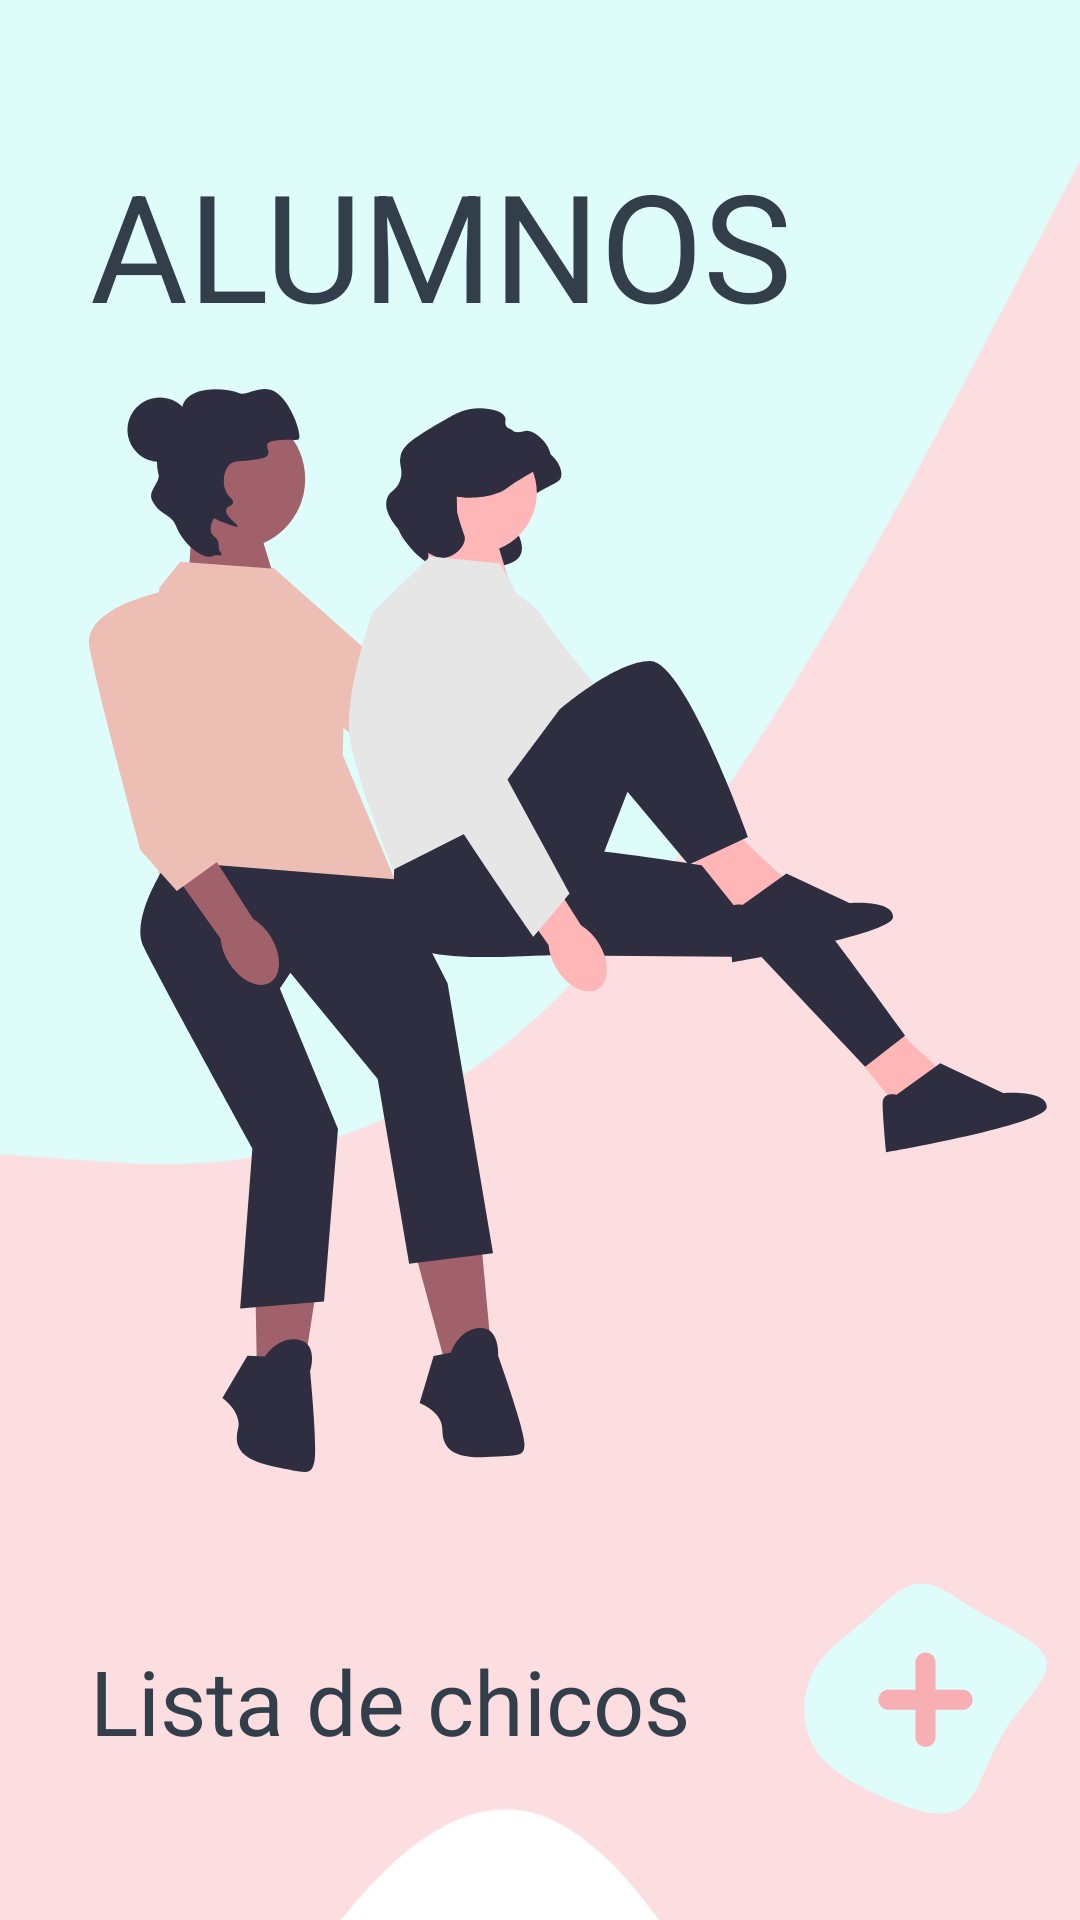

Layout XML and referenced resources for this Android screen:
<!-- AndroidManifest.xml: application theme Theme.La_sala_project -->
<!-- res/layout/activity_alumnos.xml -->
<?xml version="1.0" encoding="utf-8"?>
<androidx.core.widget.NestedScrollView xmlns:android="http://schemas.android.com/apk/res/android"
    xmlns:app="http://schemas.android.com/apk/res-auto"
    xmlns:tools="http://schemas.android.com/tools"
    android:layout_width="match_parent"
    android:layout_height="match_parent"
    tools:context=".actividades.Alumnos"
    android:background="#fff">

    <RelativeLayout
        android:layout_width="match_parent"
        android:layout_height="wrap_content">

        <RelativeLayout
            android:layout_width="match_parent"
            android:layout_height="wrap_content"
            android:background="@drawable/alumnos_back">

            <TextView
                android:id="@+id/activiy_alumnos__tv_titulo"
                android:layout_width="wrap_content"
                android:layout_height="wrap_content"
                android:layout_marginTop="48dp"
                android:layout_marginLeft="30dp"
                android:text="ALUMNOS"
                android:textColor="@color/texto"
                android:textSize="50dp"
                />

            <ImageView
                android:id="@+id/activiy_alumnos__iv_logo"
                android:layout_width="wrap_content"
                android:layout_height="wrap_content"
                android:src="@drawable/alumnos_logo"
                android:layout_below="@id/activiy_alumnos__tv_titulo"
                android:layout_marginTop="15dp"
                android:layout_marginLeft="29dp"/>

            <TextView
                android:id="@+id/activiy_alumnos__tv_subtitulo"
                android:layout_width="wrap_content"
                android:layout_height="wrap_content"
                android:layout_below="@id/activiy_alumnos__iv_logo"
                android:layout_marginTop="56dp"
                android:layout_marginLeft="30dp"
                android:text="Lista de chicos"
                android:textSize="30dp"
                android:textColor="@color/texto"/>

            <ImageButton
                android:id="@+id/activiy_alumnos__ib_btn_agregar"
                android:layout_width="wrap_content"
                android:layout_height="wrap_content"
                android:background="@drawable/add_button"
                android:layout_below="@id/activiy_alumnos__iv_logo"
                android:layout_toRightOf="@id/activiy_alumnos__tv_subtitulo"
                android:layout_marginTop="37dp"
                android:layout_marginLeft="38dp"/>

            <ListView
                android:id="@+id/activiy_alumnos__lv_lista_alumnos"
                android:layout_width="match_parent"
                android:layout_height="300dp"
                android:layout_below="@id/activiy_alumnos__tv_subtitulo"
                android:layout_marginTop="48dp"/>


        </RelativeLayout>

    </RelativeLayout>

</androidx.core.widget.NestedScrollView>
<!-- resources referenced by this layout -->
<resources>
  <color name="texto">#323F4B</color>
  <!-- drawable add_button (drawable) -->
  <vector xmlns:android="http://schemas.android.com/apk/res/android"
      android:width="81dp"
      android:height="77dp"
      android:viewportWidth="81"
      android:viewportHeight="77">
    <group>
      <clip-path
          android:pathData="M0,0h81v77h-81z"/>
      <path
          android:pathData="M59.869,10.477C68.697,15.562 79.947,20.107 80.844,26.306C81.724,32.504 72.232,40.356 66.365,50.076C60.497,59.796 58.236,71.384 51.884,75.265C45.515,79.146 35.036,75.319 25.508,70.971C15.962,66.605 7.332,61.718 3.169,54.334C-1.012,46.949 -0.76,37.068 2.936,29.827C6.632,22.569 13.755,17.969 20.215,12.471C26.657,6.956 32.434,0.541 38.517,0.146C44.618,-0.231 51.041,5.392 59.869,10.477Z"
          android:fillColor="#DEFCFA"/>
      <path
          android:pathData="M40.5,58.811C51.517,58.811 60.448,49.853 60.448,38.803C60.448,27.753 51.517,18.795 40.5,18.795C29.483,18.795 20.552,27.753 20.552,38.803C20.552,49.853 29.483,58.811 40.5,58.811Z"
          android:fillColor="#DEFCFA"/>
      <path
          android:pathData="M52.839,35.543H43.865V26.554C43.865,25.66 43.511,24.802 42.88,24.17C42.248,23.538 41.393,23.183 40.5,23.183C39.607,23.183 38.751,23.538 38.12,24.17C37.489,24.802 37.135,25.66 37.135,26.554V35.543H28.161C27.269,35.543 26.413,35.898 25.781,36.53C25.15,37.162 24.796,38.02 24.796,38.914C24.796,39.808 25.15,40.666 25.781,41.298C26.413,41.93 27.269,42.285 28.161,42.285H37.135V51.274C37.135,52.168 37.489,53.026 38.12,53.658C38.751,54.29 39.607,54.645 40.5,54.645C41.393,54.645 42.248,54.29 42.88,53.658C43.511,53.026 43.865,52.168 43.865,51.274V42.285H52.839C53.731,42.285 54.587,41.93 55.218,41.298C55.849,40.666 56.204,39.808 56.204,38.914C56.204,38.02 55.849,37.162 55.218,36.53C54.587,35.898 53.731,35.543 52.839,35.543Z"
          android:fillColor="#F8AFB4"/>
    </group>
  </vector>
  <!-- drawable alumnos_back (drawable) -->
  <vector xmlns:android="http://schemas.android.com/apk/res/android"
      android:width="375dp"
      android:height="1088dp"
      android:viewportWidth="375"
      android:viewportHeight="1088">
    <path
        android:pathData="M0,876.1L31.3,803.3C62.5,730.4 125,584.8 187.5,605C250,625.1 312.5,811 343.8,904.1L375,997V0H343.8C312.5,0 250,0 187.5,0C125,0 62.5,0 31.3,0H0V876.1Z"
        android:fillColor="#FCDEE0"/>
    <path
        android:pathData="M0,384.8L31.3,386.9C62.5,389.1 125,393.4 187.5,338.1C250,283.1 312.5,168.3 343.8,111.1L375,53.7V0H343.8C312.5,0 250,0 187.5,0C125,0 62.5,0 31.3,0H0V384.8Z"
        android:fillColor="#DEFCFA"/>
  </vector>
  <!-- drawable alumnos_logo: vector/xml drawable (drawable, 8726 chars, omitted) -->
  <style name="Theme.La_sala_project" parent="Theme.MaterialComponents.DayNight.NoActionBar">
          
          <item name="colorPrimary">@color/purple_500</item>
          <item name="colorPrimaryVariant">@color/purple_700</item>
          <item name="colorOnPrimary">@color/white</item>
          
          <item name="colorSecondary">@color/teal_200</item>
          <item name="colorSecondaryVariant">@color/teal_700</item>
          <item name="colorOnSecondary">@color/black</item>
          
          <item name="android:statusBarColor" tools:targetApi="21">?attr/colorPrimaryVariant</item>
          
      </style>
  <color name="purple_500">#FF6200EE</color>
  <color name="purple_700">#FF3700B3</color>
  <color name="white">#FFFFFFFF</color>
  <color name="teal_200">#FF03DAC5</color>
  <color name="teal_700">#FF018786</color>
  <color name="black">#FF000000</color>
</resources>
